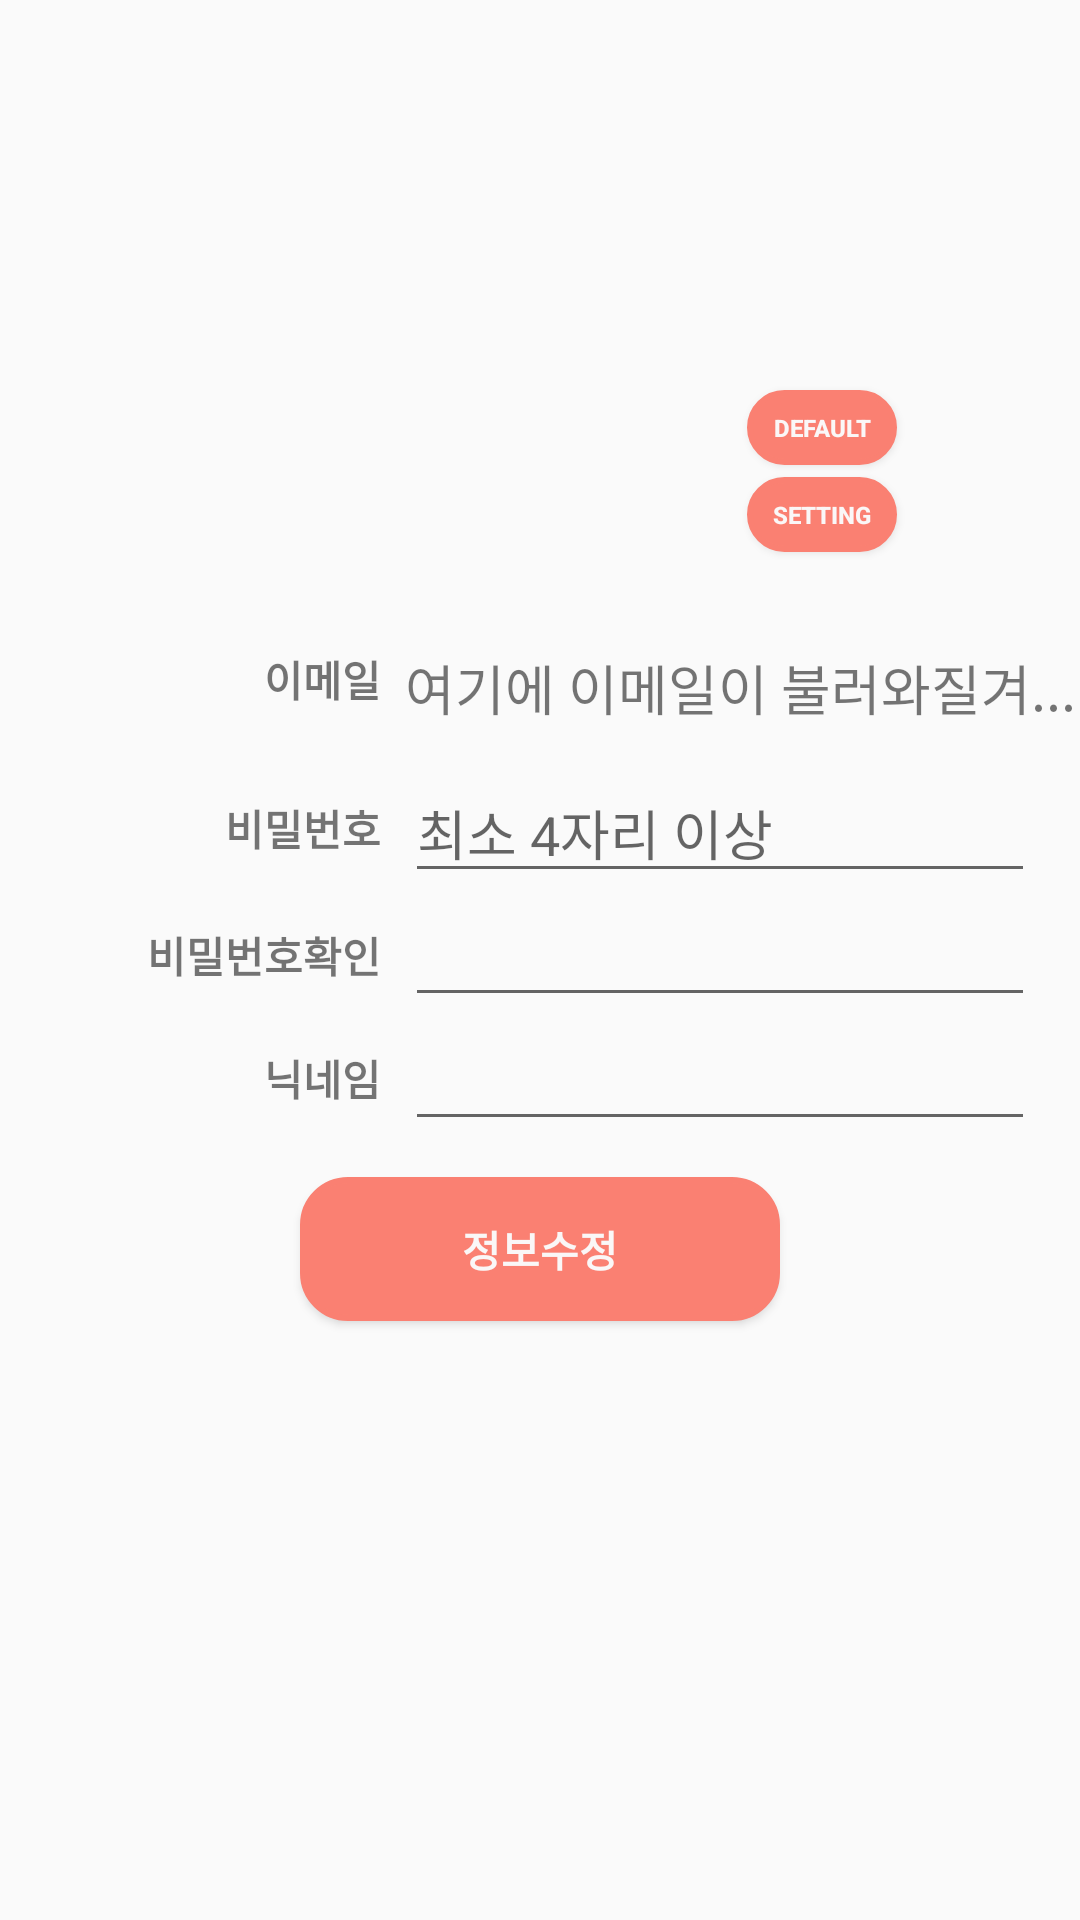

Reconstruct the res/layout file that produces this screen, plus the resources it refers to.
<!-- AndroidManifest.xml: application theme AppTheme -->
<!-- res/layout/activity_modify_my_info.xml -->
<?xml version="1.0" encoding="utf-8"?>
<androidx.constraintlayout.widget.ConstraintLayout xmlns:android="http://schemas.android.com/apk/res/android"
    xmlns:app="http://schemas.android.com/apk/res-auto"
    xmlns:tools="http://schemas.android.com/tools"
    android:layout_width="match_parent"
    android:layout_height="match_parent"
    tools:context=".ModifyMyInfo">

    <ImageView
        android:id="@+id/iv_modify_profile"
        android:layout_width="120dp"
        android:layout_height="120dp"

        android:layout_marginTop="64dp"
        app:layout_constraintEnd_toEndOf="parent"
        app:layout_constraintHorizontal_bias="0.487"
        app:layout_constraintStart_toStartOf="parent"
        app:layout_constraintTop_toTopOf="parent"
        app:srcCompat="@mipmap/ic_launcher_round" />

    <Button
        android:id="@+id/btn_profilepic"
        android:layout_width="50dp"
        android:layout_height="25dp"
        android:layout_marginStart="12dp"
        android:background="@drawable/buttonrectangle"
        android:text="setting"
        android:textColor="#FAF7F7"
        android:textSize="8sp"
        android:textStyle="bold"
        app:layout_constraintBottom_toBottomOf="@+id/iv_modify_profile"
        app:layout_constraintStart_toEndOf="@+id/iv_modify_profile"
        android:layout_marginLeft="12dp" />

    <TextView
        android:id="@+id/tv_modify_name"
        android:layout_width="wrap_content"
        android:layout_height="wrap_content"
        android:layout_marginEnd="8dp"
        android:text="닉네임"
        android:textStyle="bold"
        app:layout_constraintBottom_toBottomOf="@+id/et_modify_nickname"
        app:layout_constraintEnd_toStartOf="@+id/et_modify_nickname"
        app:layout_constraintTop_toTopOf="@+id/et_modify_nickname"
        app:layout_constraintVertical_bias="0.49"
        android:layout_marginRight="8dp" />

    <EditText
        android:id="@+id/et_modify_pw"
        android:layout_width="wrap_content"
        android:layout_height="wrap_content"
        android:layout_marginTop="12dp"
        android:ems="10"
        android:hint="최소 4자리 이상"
        android:inputType="textPersonName"
        app:layout_constraintStart_toStartOf="@+id/tv_modify_showemail"
        app:layout_constraintTop_toBottomOf="@+id/tv_modify_showemail" />

    <TextView
        android:id="@+id/tv_modify_pw_check"
        android:layout_width="wrap_content"
        android:layout_height="wrap_content"
        android:text="비밀번호확인"
        android:textStyle="bold"
        app:layout_constraintBottom_toBottomOf="@+id/et_modify_pw_check"
        app:layout_constraintEnd_toEndOf="@+id/tv_modify_pw"
        app:layout_constraintTop_toBottomOf="@+id/et_modify_pw" />

    <EditText
        android:id="@+id/et_modify_pw_check"
        android:layout_width="wrap_content"
        android:layout_height="wrap_content"
        android:ems="10"
        android:inputType="textPersonName"
        app:layout_constraintStart_toStartOf="@+id/et_modify_pw"
        app:layout_constraintTop_toBottomOf="@+id/et_modify_pw" />

    <Button
        android:id="@+id/btn_modify"
        android:layout_width="0dp"
        android:layout_height="wrap_content"
        android:layout_marginStart="100dp"
        android:layout_marginTop="12dp"
        android:layout_marginEnd="100dp"
        android:text="정보수정"
        android:textColor="#FAF7F7"
        android:textStyle="bold"
        android:background="@drawable/buttonrectangle"
        app:layout_constraintEnd_toEndOf="parent"
        app:layout_constraintHorizontal_bias="1.0"
        app:layout_constraintStart_toStartOf="parent"
        app:layout_constraintTop_toBottomOf="@+id/et_modify_nickname" />

    <EditText
        android:id="@+id/et_modify_nickname"
        android:layout_width="wrap_content"
        android:layout_height="wrap_content"
        android:ems="10"
        android:inputType="textPersonName"
        app:layout_constraintEnd_toEndOf="@+id/et_modify_pw"
        app:layout_constraintStart_toStartOf="@+id/et_modify_pw_check"
        app:layout_constraintTop_toBottomOf="@+id/et_modify_pw_check" />

    <TextView
        android:id="@+id/tv_modify_email"
        android:layout_width="wrap_content"
        android:layout_height="wrap_content"
        android:layout_marginStart="88dp"
        android:layout_marginTop="32dp"
        android:text="이메일"
        android:textStyle="bold"
        app:layout_constraintStart_toStartOf="parent"
        app:layout_constraintTop_toBottomOf="@+id/iv_modify_profile"
        android:layout_marginLeft="88dp" />

    <TextView
        android:id="@+id/tv_modify_pw"
        android:layout_width="wrap_content"
        android:layout_height="wrap_content"
        android:layout_marginEnd="8dp"
        android:text="비밀번호"
        android:textStyle="bold"
        app:layout_constraintBottom_toBottomOf="@+id/et_modify_pw"
        app:layout_constraintEnd_toStartOf="@+id/et_modify_pw"
        app:layout_constraintTop_toTopOf="@+id/et_modify_pw"
        android:layout_marginRight="8dp" />

    <TextView
        android:id="@+id/tv_modify_showemail"
        android:layout_width="wrap_content"
        android:layout_height="wrap_content"
        android:layout_marginStart="8dp"
        android:layout_marginTop="32dp"
        android:text="여기에 이메일이 불러와질겨..."
        android:textSize="18sp"
        app:layout_constraintStart_toEndOf="@+id/tv_modify_email"
        app:layout_constraintTop_toBottomOf="@+id/iv_modify_profile"
        android:layout_marginLeft="8dp" />

    <Button
        android:id="@+id/btn_modify_default"
        android:layout_width="50dp"
        android:layout_height="25dp"
        android:layout_marginBottom="4dp"
        android:background="@drawable/buttonrectangle"
        android:text="DEFAULT"
        android:textColor="#FAF7F7"
        android:textSize="8sp"
        android:textStyle="bold"
        app:layout_constraintBottom_toTopOf="@+id/btn_profilepic"
        app:layout_constraintStart_toStartOf="@+id/btn_profilepic" />

    <ImageView
        android:id="@+id/iv_btn_back"
        android:layout_width="50dp"
        android:layout_height="50dp"
        android:layout_marginTop="216dp"
        android:scaleType="fitEnd"
        app:layout_constraintEnd_toStartOf="@+id/btn_modify"
        app:layout_constraintStart_toStartOf="parent"
        app:layout_constraintTop_toBottomOf="@+id/btn_modify"
        app:srcCompat="@drawable/back" />

</androidx.constraintlayout.widget.ConstraintLayout>
<!-- resources referenced by this layout -->
<resources>
  <!-- drawable buttonrectangle (drawable) -->
  <?xml version="1.0" encoding="utf-8"?>
  <shape xmlns:android="http://schemas.android.com/apk/res/android">
      android:shape="rectangle" android:padding = "10dp">
      <solid android:color="#FA8072"></solid>
      <corners
          android:bottomLeftRadius="15dp"
          android:bottomRightRadius="15dp"
          android:topLeftRadius="15dp"
          android:topRightRadius="15dp"></corners>
      <stroke android:width="2dp"
          android:color="#FA8072"></stroke>
  </shape>
  <style name="AppTheme" parent="Theme.AppCompat.Light.DarkActionBar">
  
          <item name="windowActionBar">false</item>
          <item name="windowNoTitle">true</item>
          
          <item name="colorPrimary">@color/colorPrimary</item>
          <item name="colorPrimaryDark">@color/colorPrimaryDark</item>
          <item name="colorAccent">@color/colorAccent</item>
      </style>
  <!-- not gathered from this repository: default colours our renderer supplied (Android Studio template values) -->
  <color name="colorPrimary">#FF6200EE</color>
  <color name="colorPrimaryDark">#FF3700B3</color>
  <color name="colorAccent">#FF03DAC5</color>
</resources>
